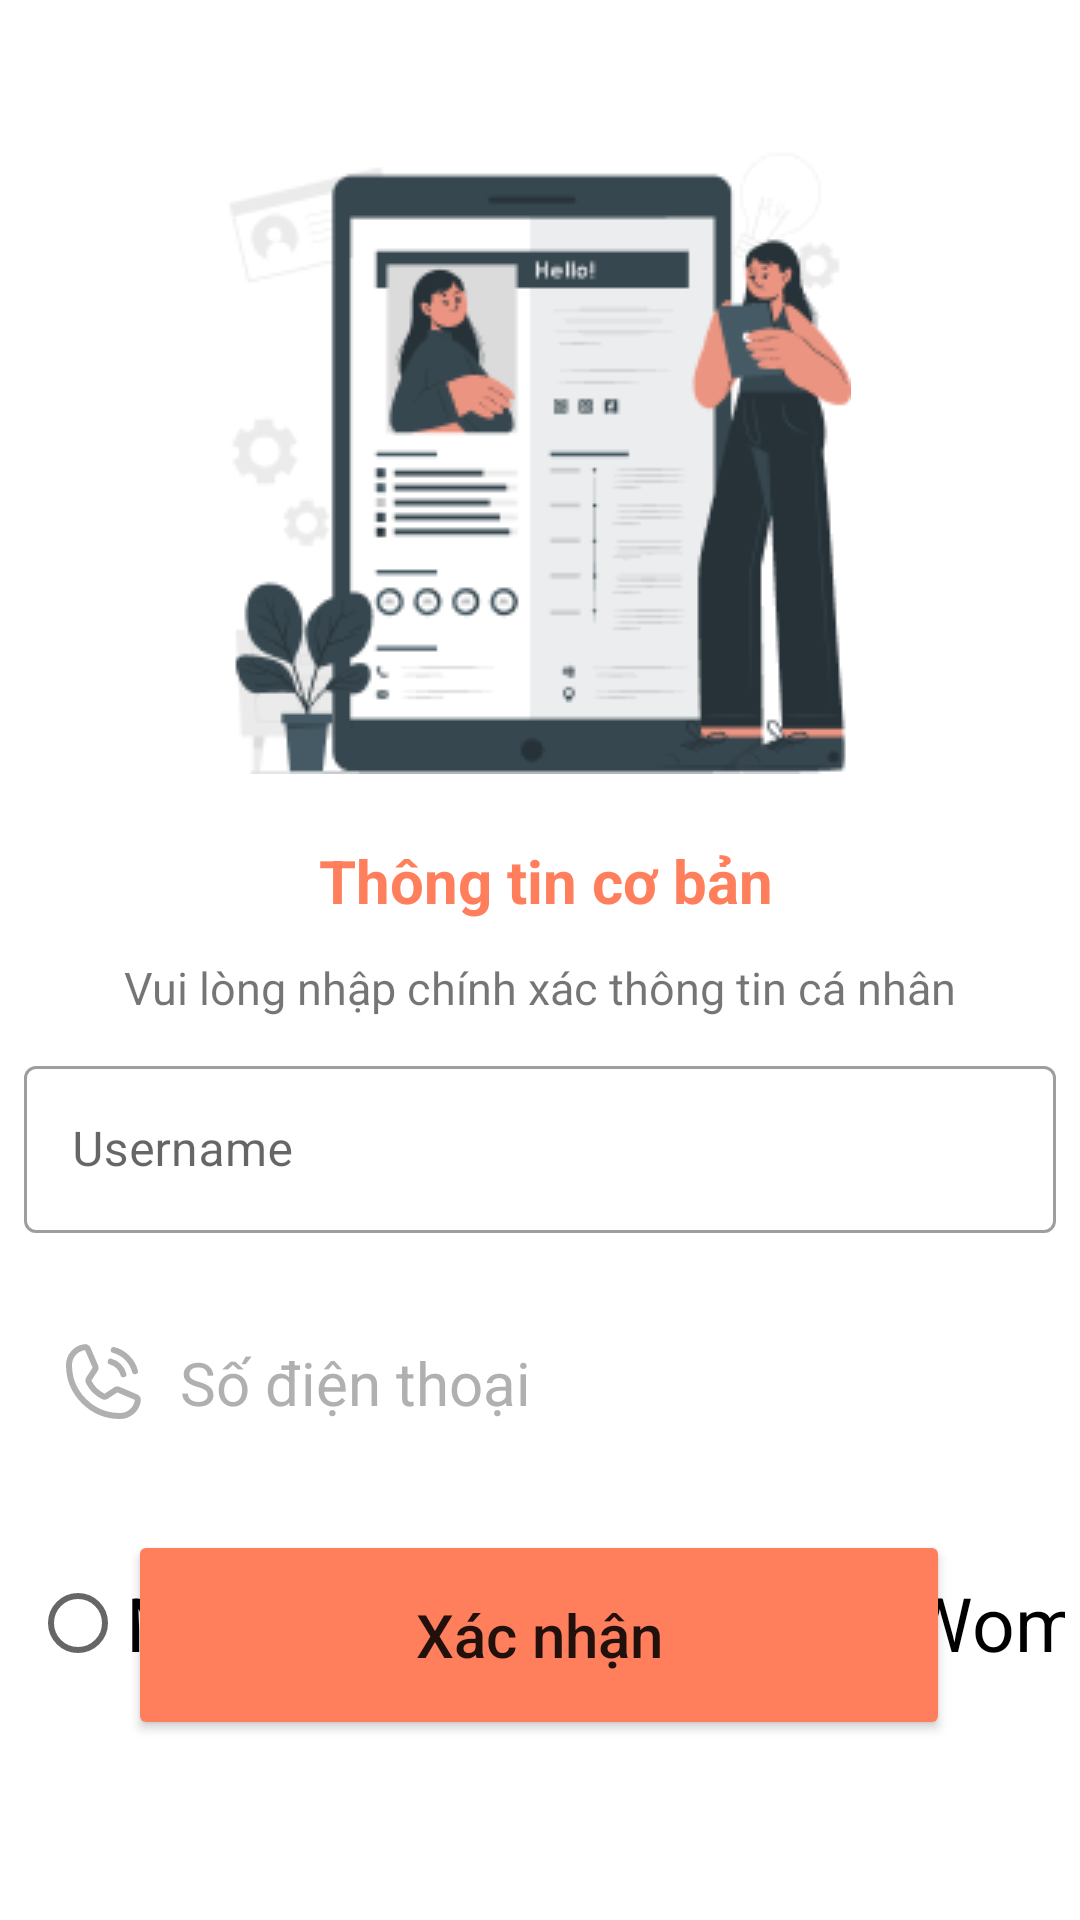

Layout XML and referenced resources for this Android screen:
<!-- AndroidManifest.xml: application theme Theme.Pregbe -->
<!-- res/layout/activity_fill_info.xml -->
<?xml version="1.0" encoding="utf-8"?>
<androidx.constraintlayout.widget.ConstraintLayout xmlns:android="http://schemas.android.com/apk/res/android"
    xmlns:app="http://schemas.android.com/apk/res-auto"
    xmlns:tools="http://schemas.android.com/tools"
    android:layout_width="match_parent"
    android:layout_height="match_parent"
    tools:context=".FillInfoActivity">

    <TextView
        android:id="@+id/textView3"
        android:layout_width="wrap_content"
        android:layout_height="wrap_content"
        android:layout_marginTop="22dp"
        android:layout_marginEnd="26dp"
        android:text="Thông tin cơ bản"
        android:textColor="@color/orange_300"
        android:textSize="20dp"
        android:textStyle="bold"
        app:layout_constraintEnd_toEndOf="@+id/imageView2"
        app:layout_constraintTop_toBottomOf="@+id/imageView2" />

    <TextView
        android:id="@+id/textView4"
        android:layout_width="wrap_content"
        android:layout_height="wrap_content"
        android:layout_marginTop="12dp"
        android:text="Vui lòng nhập chính xác thông tin cá nhân"
        android:textSize="15dp"
        app:layout_constraintEnd_toEndOf="parent"
        app:layout_constraintStart_toStartOf="parent"
        app:layout_constraintTop_toBottomOf="@+id/textView3" />

    <ImageView
        android:id="@+id/imageView2"
        android:layout_width="wrap_content"
        android:layout_height="wrap_content"
        android:layout_marginTop="48dp"
        app:layout_constraintEnd_toEndOf="parent"
        app:layout_constraintHorizontal_bias="0.497"
        app:layout_constraintStart_toStartOf="parent"
        app:layout_constraintTop_toTopOf="parent"
        app:srcCompat="@drawable/cuate" />

    <LinearLayout
        android:id="@+id/linearLayout2"
        android:layout_width="match_parent"
        android:layout_height="wrap_content"
        android:layout_marginStart="8dp"
        android:layout_marginTop="350dp"
        android:layout_marginEnd="8dp"
        android:orientation="vertical"
        app:layout_constraintEnd_toEndOf="parent"
        app:layout_constraintStart_toStartOf="parent"
        app:layout_constraintTop_toTopOf="parent">


        <com.google.android.material.textfield.TextInputLayout
            android:id="@+id/usernameLogIn"
            style="@style/Widget.MaterialComponents.TextInputLayout.OutlinedBox"
            android:layout_width="match_parent"
            android:layout_height="wrap_content"
            android:hint="Username"
            android:transitionName="username"
            android:background="@drawable/input">

            <com.google.android.material.textfield.TextInputEditText
                android:layout_width="match_parent"
                android:layout_height="wrap_content">

            </com.google.android.material.textfield.TextInputEditText>

        </com.google.android.material.textfield.TextInputLayout>

        <EditText
            android:id="@+id/edtPhone"
            android:layout_width="match_parent"
            android:layout_height="match_parent"
            android:layout_marginTop="24dp"
            android:background="@drawable/input"
            android:drawableStart="@drawable/ic_phone"
            android:drawablePadding="10dp"
            android:ems="10"
            android:hint="Số điện thoại"
            android:inputType="phone"
            android:padding="10dp"
            android:textColorHint="@color/grey_200"
            android:textSize="@dimen/lable_4"
            app:layout_constraintEnd_toEndOf="parent"
            app:layout_constraintStart_toStartOf="parent"
            app:layout_constraintTop_toBottomOf="@+id/edtTen" />


    </LinearLayout>

    <RadioGroup
        android:id="@+id/radioGroup"
        android:layout_width="match_parent"
        android:layout_height="wrap_content"
        android:layout_marginTop="512dp"
        android:orientation="horizontal"
        android:padding="5dp"
        android:paddingStart="10dp"
        android:paddingBottom="15dp"
        app:layout_constraintEnd_toEndOf="parent"
        app:layout_constraintStart_toStartOf="parent"
        app:layout_constraintTop_toTopOf="parent">

        <RadioButton
            android:id="@+id/rbMen"
            android:layout_width="100dp"
            android:layout_height="wrap_content"
            android:text="Men"
            android:textColor="@color/black"
            android:textSize="25dp"
            tools:layout_editor_absoluteX="53dp"
            tools:layout_editor_absoluteY="713dp" />

        <RadioButton
            android:id="@+id/rbWomen"
            android:layout_width="135dp"
            android:layout_height="wrap_content"
            android:layout_marginLeft="160dp"
            android:text="Women"
            android:textColor="@color/black"
            android:textSize="25dp"
            tools:layout_editor_absoluteX="266dp"
            tools:layout_editor_absoluteY="713dp" />

    </RadioGroup>

    <Button
        android:id="@+id/button"
        android:layout_width="274dp"
        android:layout_height="70dp"
        android:layout_marginBottom="60dp"
        android:backgroundTint="@color/orange_300"
        android:text="Xác nhận"
        android:textAllCaps="false"
        android:textSize="20dp"
        app:layout_constraintBottom_toBottomOf="parent"
        app:layout_constraintEnd_toEndOf="parent"
        app:layout_constraintHorizontal_bias="0.496"
        app:layout_constraintStart_toStartOf="parent" />


</androidx.constraintlayout.widget.ConstraintLayout>
<!-- resources referenced by this layout -->
<resources>
  <color name="black">#000000</color>
  <color name="grey_200">#B0B0B0</color>
  <color name="orange_300">#FF7F5C</color>
  <dimen name="lable_4">20sp</dimen>
  <!-- drawable cuate: png bitmap (drawable, 18725 bytes) -->
  <!-- drawable ic_phone (drawable) -->
  <vector xmlns:android="http://schemas.android.com/apk/res/android"
      android:width="32dp"
      android:height="32dp"
      android:viewportWidth="32"
      android:viewportHeight="32">
    <path
        android:pathData="M19.925,5C21.6212,5.4552 23.1678,6.3486 24.4096,7.5904C25.6514,8.8322 26.5448,10.3788 27,12.075"
        android:strokeLineJoin="round"
        android:strokeWidth="2"
        android:fillColor="#00000000"
        android:strokeColor="#B0B0B0"
        android:strokeLineCap="round"/>
    <path
        android:pathData="M18.8875,8.8625C19.9076,9.1334 20.838,9.6692 21.5844,10.4156C22.3308,11.162 22.8666,12.0924 23.1375,13.1125"
        android:strokeLineJoin="round"
        android:strokeWidth="2"
        android:fillColor="#00000000"
        android:strokeColor="#B0B0B0"
        android:strokeLineCap="round"/>
    <path
        android:pathData="M11.5625,15.6C12.5915,17.725 14.3098,19.4389 16.4375,20.4625C16.5944,20.5368 16.768,20.569 16.9412,20.5558C17.1143,20.5427 17.2811,20.4847 17.425,20.3875L20.55,18.3C20.6881,18.2064 20.8476,18.1492 21.0137,18.1339C21.1799,18.1186 21.3471,18.1456 21.5,18.2125L27.35,20.725C27.5499,20.8082 27.717,20.9548 27.8254,21.1423C27.9338,21.3298 27.9776,21.5477 27.95,21.7625C27.7646,23.2097 27.0582,24.5397 25.9631,25.5037C24.8679,26.4677 23.459,26.9997 22,27C17.4913,27 13.1673,25.2089 9.9792,22.0208C6.7911,18.8327 5,14.5087 5,10C5.0003,8.541 5.5323,7.1321 6.4963,6.0369C7.4603,4.9418 8.7903,4.2354 10.2375,4.05C10.4523,4.0224 10.6702,4.0662 10.8577,4.1746C11.0452,4.283 11.1918,4.4501 11.275,4.65L13.7875,10.5125C13.8528,10.6629 13.8802,10.8271 13.8671,10.9906C13.854,11.1541 13.8009,11.3119 13.7125,11.45L11.625,14.625C11.5321,14.7686 11.4775,14.9336 11.4666,15.1043C11.4556,15.275 11.4887,15.4457 11.5625,15.6V15.6Z"
        android:strokeLineJoin="round"
        android:strokeWidth="2"
        android:fillColor="#00000000"
        android:strokeColor="#B0B0B0"
        android:strokeLineCap="round"/>
  </vector>
  <!-- drawable input (drawable) -->
  <shape xmlns:android="http://schemas.android.com/apk/res/android">
      <corners android:radius="10dp" />
      <solid android:color="@color/white" />
  </shape>
  <style name="Theme.Pregbe" parent="Theme.MaterialComponents.DayNight.NoActionBar">
          
          <item name="colorPrimary">@color/orange_300</item>
          <item name="colorPrimaryVariant">@color/orange_300</item>
          <item name="colorOnPrimary">@color/white</item>
          
          <item name="colorSecondary">@color/blue_400</item>
          <item name="colorSecondaryVariant">@color/blue_400</item>
          <item name="colorOnSecondary">@color/black</item>
          
          <item name="android:statusBarColor" tools:targetApi="l">?attr/colorPrimary</item>
          
      </style>
  <color name="white">#FFFFFF</color>
  <color name="blue_400">#454D81</color>
</resources>
